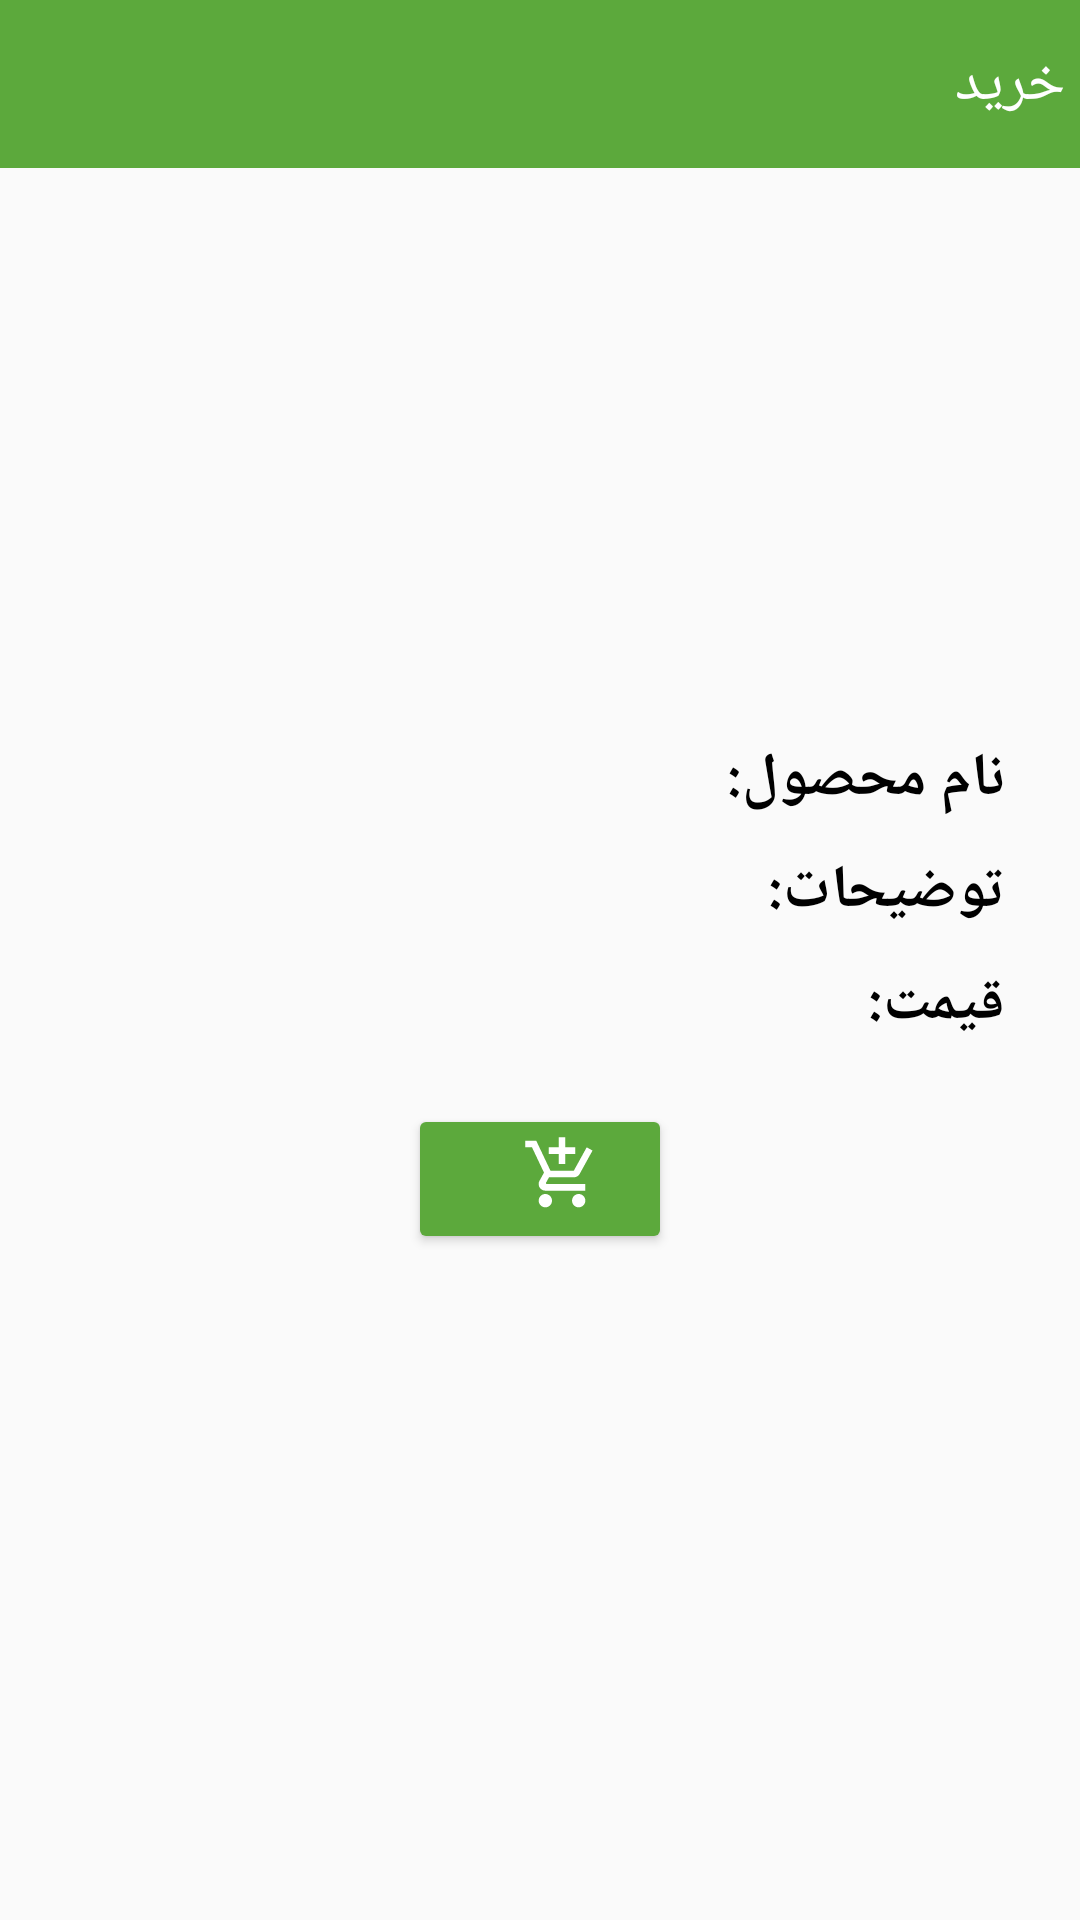

Layout XML and referenced resources for this Android screen:
<!-- AndroidManifest.xml: application theme AppTheme -->
<!-- res/layout/activity_shopping.xml -->
<?xml version="1.0" encoding="utf-8"?>
<RelativeLayout xmlns:android="http://schemas.android.com/apk/res/android"
    xmlns:app="http://schemas.android.com/apk/res-auto"
    xmlns:tools="http://schemas.android.com/tools"
    android:layout_width="match_parent"
    android:layout_height="match_parent"
    android:orientation="vertical"
    tools:context=".controller.activity.customer.ShoppingActivity"

    >
    <android.support.v7.widget.Toolbar
        android:id="@+id/home_toolbar"
        android:layout_width="match_parent"
        android:layout_height="?attr/actionBarSize"
        android:background="@color/toolbar">
        <TextView
            android:layout_width="wrap_content"
            android:layout_height="wrap_content"
            android:text="خرید"
            android:layout_gravity="right"
            android:layout_marginRight="5dp"
            android:textSize="20sp"
            android:textColor="#fff"/>
    </android.support.v7.widget.Toolbar>
    <RelativeLayout
        android:layout_width="match_parent"
        android:layout_height="wrap_content"
        android:gravity="center_horizontal"
        android:layout_below="@+id/home_toolbar"
        android:layout_margin="20dp">
        <ImageView
            android:layout_width="match_parent"
            android:layout_height="150dp"
            android:id="@+id/productImage"
            android:layout_alignParentTop="true" />

        <LinearLayout
            android:layout_width="match_parent"
            android:layout_height="wrap_content"
            android:orientation="vertical"
            android:layout_below="@+id/productImage"
            android:id="@+id/infoLayout"
            android:layout_marginTop="20dp">
            <RelativeLayout
                android:layout_width="match_parent"
                android:layout_height="wrap_content">

                <TextView
                    android:id="@+id/name"
                    android:layout_width="wrap_content"
                    android:layout_height="wrap_content"
                    android:layout_marginRight="5dp"
                    android:gravity="right"
                    android:textColor="@color/black"
                    android:textSize="17sp"
                    android:layout_toLeftOf="@+id/nameText"
                    android:layout_alignBaseline="@+id/nameText"/>

                <TextView
                    android:layout_width="wrap_content"
                    android:layout_height="wrap_content"
                    android:id="@+id/nameText"
                    android:text=" نام محصول: "
                    android:textSize="20sp"
                    android:textColor="@color/black"
                    android:textStyle="bold"
                    android:layout_alignParentRight="true">

                </TextView>
            </RelativeLayout>
            <RelativeLayout
                android:layout_width="match_parent"
                android:layout_height="wrap_content"
                android:layout_marginTop="10dp">

                <TextView
                    android:id="@+id/description"
                    android:layout_width="wrap_content"
                    android:layout_height="wrap_content"
                    android:layout_marginRight="5dp"
                    android:gravity="right"
                    android:textColor="@color/black"
                    android:textSize="17sp"
                    android:layout_toLeftOf="@+id/desctext"
                    android:layout_alignBaseline="@+id/desctext"/>

                <TextView
                    android:layout_width="wrap_content"
                    android:layout_height="wrap_content"
                    android:id="@+id/desctext"
                    android:text=" توضیحات: "
                    android:textSize="20sp"
                    android:textColor="@color/black"
                    android:textStyle="bold"
                    android:layout_alignParentRight="true">

                </TextView>
            </RelativeLayout>
            <RelativeLayout
                android:layout_width="match_parent"
                android:layout_height="wrap_content"
                android:layout_marginTop="10dp">

                <TextView
                    android:id="@+id/price"
                    android:layout_width="wrap_content"
                    android:layout_height="wrap_content"
                    android:layout_marginRight="5dp"
                    android:gravity="right"
                    android:textColor="@color/black"
                    android:textSize="17sp"
                    android:layout_toLeftOf="@+id/pricetext"
                    android:layout_alignBaseline="@+id/pricetext"/>

                <TextView
                    android:layout_width="wrap_content"
                    android:layout_height="wrap_content"
                    android:id="@+id/pricetext"
                    android:text=" قیمت: "
                    android:textSize="20sp"
                    android:textColor="@color/black"
                    android:textStyle="bold"
                    android:layout_alignParentRight="true">

                </TextView>
            </RelativeLayout>
        </LinearLayout>

        <Button
            android:layout_width="wrap_content"
            android:layout_height="wrap_content"
            android:id="@+id/addToShoppingCart"
            android:textSize="16sp"
            android:textColor="@color/white"
            android:layout_centerInParent="true"
            android:drawableRight="@drawable/ic_add_shopping_cart_black_24dp"
            android:gravity="center"
            android:drawableTint="@color/white"
            android:backgroundTint="@color/toolbar"
            android:paddingLeft="20dp"
            android:paddingRight="20dp"
            android:layout_below="@+id/infoLayout"
            android:layout_marginTop="20dp"
            />
    </RelativeLayout>




</RelativeLayout>
<!-- resources referenced by this layout -->
<resources>
  <color name="black">#000</color>
  <color name="toolbar">#5ca93c</color>
  <color name="white">#fff</color>
  <!-- drawable ic_add_shopping_cart_black_24dp (drawable) -->
  <vector xmlns:android="http://schemas.android.com/apk/res/android"
          android:width="30dp"
          android:height="30dp"
          android:viewportWidth="27.0"
          android:viewportHeight="27.0">
      <path
          android:fillColor="#FF000000"
          android:pathData="M11,9h2L13,6h3L16,4h-3L13,1h-2v3L8,4v2h3v3zM7,18c-1.1,0 -1.99,0.9 -1.99,2S5.9,22 7,22s2,-0.9 2,-2 -0.9,-2 -2,-2zM17,18c-1.1,0 -1.99,0.9 -1.99,2s0.89,2 1.99,2 2,-0.9 2,-2 -0.9,-2 -2,-2zM7.17,14.75l0.03,-0.12 0.9,-1.63h7.45c0.75,0 1.41,-0.41 1.75,-1.03l3.86,-7.01L19.42,4h-0.01l-1.1,2 -2.76,5L8.53,11l-0.13,-0.27L6.16,6l-0.95,-2 -0.94,-2L1,2v2h2l3.6,7.59 -1.35,2.45c-0.16,0.28 -0.25,0.61 -0.25,0.96 0,1.1 0.9,2 2,2h12v-2L7.42,15c-0.13,0 -0.25,-0.11 -0.25,-0.25z"/>
  </vector>
  <style name="AppTheme" parent="Theme.AppCompat.Light.NoActionBar">
          
          <item name="colorPrimary">@color/colorPrimary</item>
          <item name="colorPrimaryDark">@color/colorPrimaryDark</item>
          <item name="colorAccent">@color/colorAccent</item>
          <item name="android:statusBarColor">@color/statusbar</item>
      </style>
  <color name="colorPrimary">#3F51B5</color>
  <color name="colorPrimaryDark">#303F9F</color>
  <color name="colorAccent">#FF4081</color>
  <color name="statusbar">#478e2d</color>
</resources>
